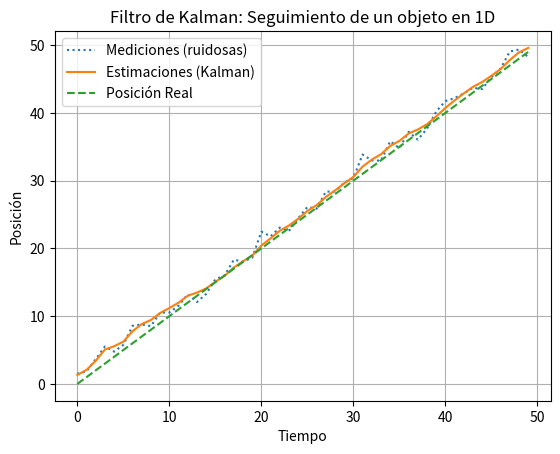

Python code for this plot:
import numpy as np
import matplotlib.pyplot as plt

# ------------ DEFINICIÓN DEL PROBLEMA ------------
# Estado inicial: posición y velocidad
x = np.array([[0],  # Posición inicial
              [1]]) # Velocidad inicial

# Matriz de covarianza inicial (incertidumbre inicial)
P = np.eye(2)

# Modelo de transición de estado (asumimos movimiento uniforme)
dt = 1  # intervalo de tiempo
F = np.array([[1, dt],
              [0, 1]])

# Modelo de observación (solo medimos posición)
H = np.array([[1, 0]])

# Matriz de ruido del proceso (incertidumbre del movimiento)
Q = np.array([[0.001, 0],
              [0, 0.001]])

# Matriz de ruido de medición (incertidumbre del sensor)
R = np.array([[1]])

# Número de pasos
num_steps = 50

# Variables para almacenar resultados
estimaciones = []
mediciones = []

# Simulación de un objeto real moviéndose
pos_real = 0
vel_real = 1
np.random.seed(42)  # Semilla para reproducibilidad

# ------------ CICLO PRINCIPAL DEL FILTRO ------------
for _ in range(num_steps):
    # Simular el movimiento real
    pos_real += vel_real * dt
    # Medición ruidosa de la posición
    medicion = pos_real + np.random.normal(0, 1)
    mediciones.append(medicion)
    
    # ------------- PREDICCIÓN -------------
    # Predicción del siguiente estado
    x = F @ x
    # Predicción de la covarianza del error
    P = F @ P @ F.T + Q

    # ------------- ACTUALIZACIÓN -------------
    # Cálculo de la ganancia de Kalman
    S = H @ P @ H.T + R
    K = P @ H.T @ np.linalg.inv(S)

    # Actualización del estado con la medición
    z = np.array([[medicion]])
    y = z - H @ x
    x = x + K @ y

    # Actualización de la covarianza
    P = (np.eye(2) - K @ H) @ P

    # Guardar la estimación de posición
    estimaciones.append(x[0, 0])

# ------------ VISUALIZACIÓN DE RESULTADOS ------------
plt.plot(range(num_steps), mediciones, label='Mediciones (ruidosas)', linestyle='dotted')
plt.plot(range(num_steps), estimaciones, label='Estimaciones (Kalman)', linestyle='solid')
plt.plot(range(num_steps), [i for i in range(num_steps)], label='Posición Real', linestyle='dashed')
plt.xlabel('Tiempo')
plt.ylabel('Posición')
plt.legend()
plt.title('Filtro de Kalman: Seguimiento de un objeto en 1D')
plt.grid(True)
plt.show()
